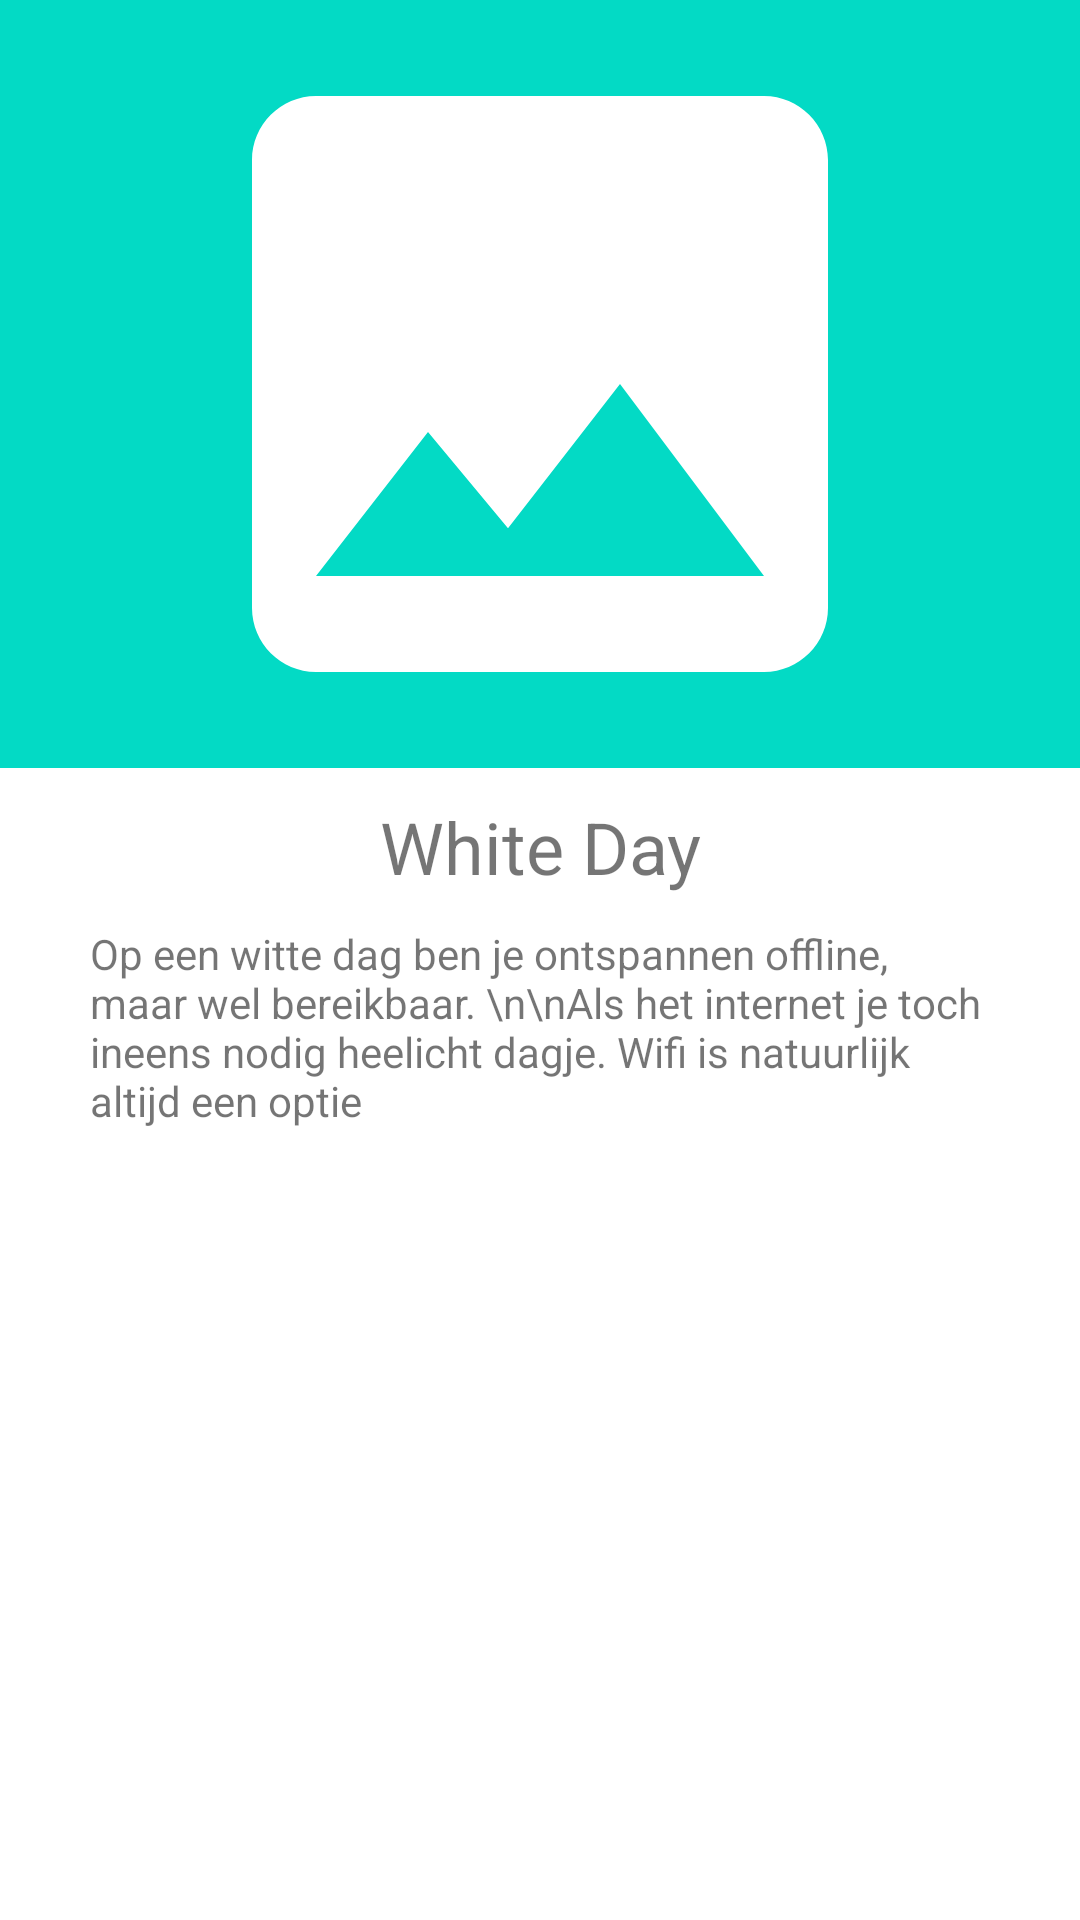

Write the Android layout XML for this screen, with the resource values it uses.
<!-- AndroidManifest.xml: application theme AppTheme -->
<!-- res/layout/intro_fragment_basic.xml -->
<?xml version="1.0" encoding="utf-8"?>

<LinearLayout xmlns:android="http://schemas.android.com/apk/res/android"
    android:orientation="vertical" android:layout_width="match_parent"
    android:layout_height="match_parent"
    android:background="#ffffff">
    <ImageView
        android:layout_width="match_parent"
        android:layout_height="wrap_content"
        android:src="@drawable/icon"
        android:background="@color/colorAccent"
        android:id="@+id/imgBadge"/>
    <TextView
        android:layout_width="match_parent"
        android:layout_height="wrap_content"
        android:text="White Day"
        android:id="@+id/txtTitle"
        android:textSize="24sp"
        android:textAlignment="center"
        android:layout_margin="10dp"/>
    <TextView
        android:id="@+id/txtDescription"
        android:layout_marginLeft="30dp"
        android:layout_marginRight="30dp"
        android:layout_width="match_parent"
        android:layout_height="match_parent"
        android:text="Op een witte dag ben je ontspannen offline, maar wel bereikbaar. \n\nAls het internet je toch ineens nodig heelicht dagje. Wifi is natuurlijk altijd een optie"/>
</LinearLayout>
<!-- resources referenced by this layout -->
<resources>
  <!-- drawable icon (drawable) -->
  <vector xmlns:android="http://schemas.android.com/apk/res/android"
      android:width="256dp"
      android:height="256dp"
      android:viewportWidth="24.0"
      android:viewportHeight="24.0">
      <path
          android:fillColor="#FFFFFFFF"
          android:pathData="M21,19V5c0,-1.1 -0.9,-2 -2,-2H5c-1.1,0 -2,0.9 -2,2v14c0,1.1 0.9,2 2,2h14c1.1,0 2,-0.9 2,-2zM8.5,13.5l2.5,3.01L14.5,12l4.5,6H5l3.5,-4.5z"/>
  </vector>
  <style name="AppTheme" parent="Theme.AppCompat.Light.DarkActionBar">
          
          <item name="colorPrimary">@color/colorPrimary</item>
          <item name="colorPrimaryDark">@color/colorPrimaryDark</item>
          <item name="colorAccent">@color/colorAccent</item>
      </style>
  <!-- not gathered from this repository: default colours our renderer supplied (Android Studio template values) -->
  <color name="colorPrimary">#FF6200EE</color>
  <color name="colorPrimaryDark">#FF3700B3</color>
  <color name="colorAccent">#FF03DAC5</color>
</resources>
